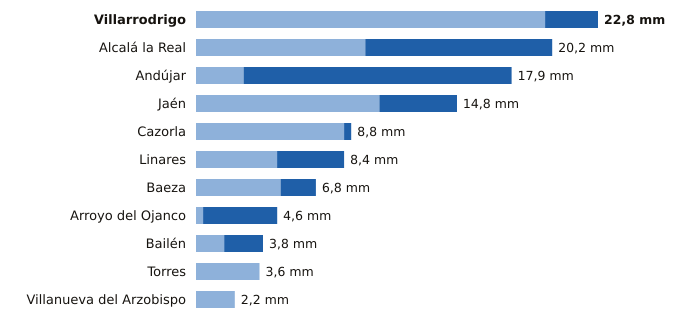

Values plotted in this chart, from the file beside it:
estacion, provincia, indicativo, mm_6_dias_anteriores, mm_hoy, mm_7_dias, horas_de_hoy
Villarrodrigo, Jaén, 5192, 19.8, 3.0, 22.8, 22
Alcalá la Real, Jaén, 5406X, 9.6, 10.6, 20.2, 22
Andújar, Jaén, 5298X, 2.7, 15.2, 17.9, 22
Jaén, Jaén, 5270B, 10.4, 4.4, 14.8, 22
Cazorla, Jaén, 5038Y, 8.4, 0.4, 8.8, 22
Linares, Jaén, 5279X, 4.6, 3.8, 8.4, 21
Baeza, Jaén, 5164B, 4.8, 2.0, 6.8, 22
Arroyo del Ojanco, Jaén, 5181D, 0.4, 4.2, 4.6, 22
Bailén, Jaén, 5281X, 1.6, 2.2, 3.8, 21
Torres, Jaén, 5165X, 3.6, 0.0, 3.6, 21
Villanueva del Arzobispo, Jaén, 5210X, 2.2, 0.0, 2.2, 21
